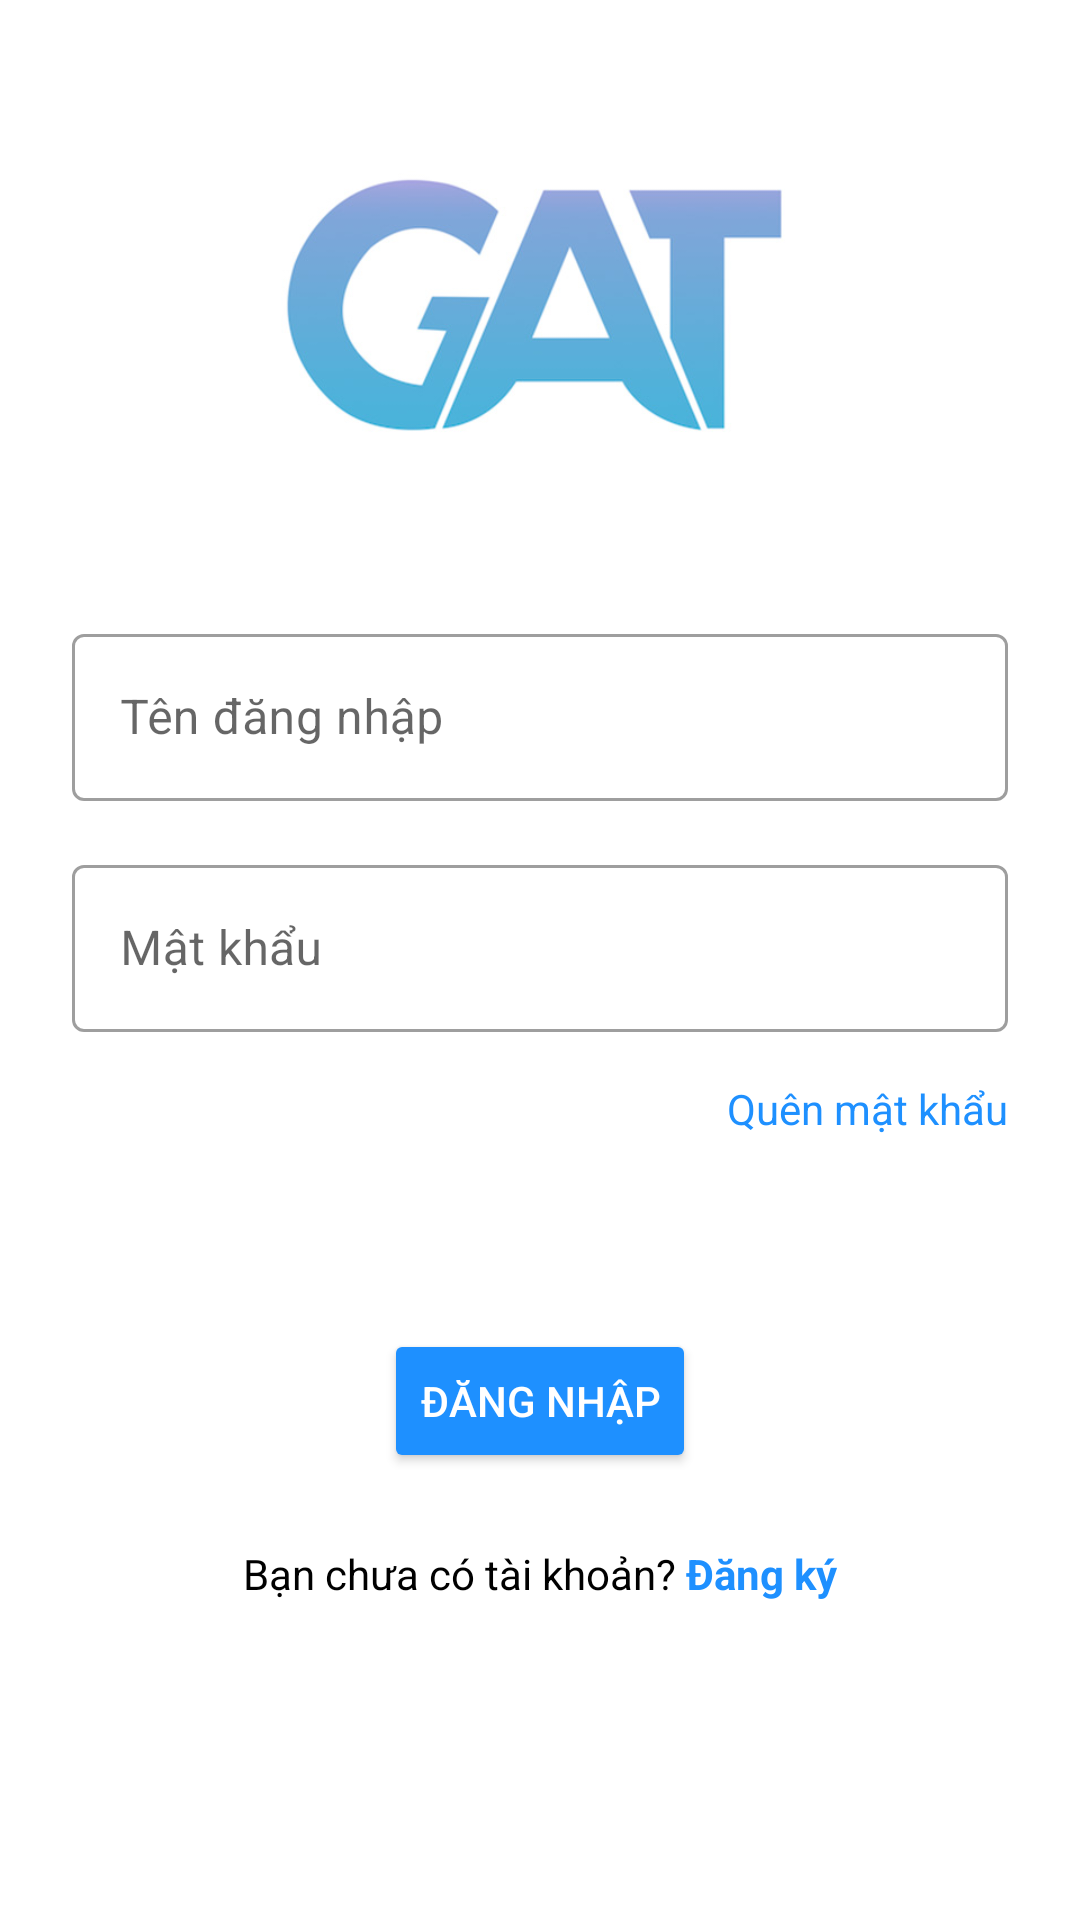

Here is an Android app screen rendered from its layout file. Give the layout XML and the strings, colors and styles it references.
<!-- AndroidManifest.xml: application theme Theme.GiveAndTake -->
<!-- res/layout/activity_login.xml -->
<?xml version="1.0" encoding="utf-8"?>
<LinearLayout xmlns:android="http://schemas.android.com/apk/res/android"
    xmlns:app="http://schemas.android.com/apk/res-auto"
    xmlns:tools="http://schemas.android.com/tools"
    android:layout_width="match_parent"
    android:layout_height="match_parent"
    android:orientation="vertical"
    android:paddingTop="56dp"
    android:padding="24dp"
    tools:context=".LoginActivity">

    <ImageView
        android:src="@drawable/gat"
        android:layout_width="match_parent"
        android:layout_height="150dp"
        android:layout_marginBottom="24dp"
        android:layout_gravity="center_horizontal" />

    <com.google.android.material.textfield.TextInputLayout
        android:layout_width="match_parent"
        android:layout_height="wrap_content"
        android:layout_marginTop="8dp"
        android:layout_marginBottom="8dp"
        style="@style/Widget.MaterialComponents.TextInputLayout.OutlinedBox">

        <com.google.android.material.textfield.TextInputEditText
            android:id="@+id/edtTenDangNhap_Login"
            android:layout_width="match_parent"
            android:layout_height="wrap_content"
            android:inputType="text"
            android:hint="Tên đăng nhập" />
    </com.google.android.material.textfield.TextInputLayout>

    <com.google.android.material.textfield.TextInputLayout
        android:layout_width="match_parent"
        android:layout_height="wrap_content"
        android:layout_marginTop="8dp"
        android:layout_marginBottom="8dp"
        style="@style/Widget.MaterialComponents.TextInputLayout.OutlinedBox">

        <com.google.android.material.textfield.TextInputEditText
            android:id="@+id/edtMatKhau_Login"
            android:layout_width="match_parent"
            android:layout_height="wrap_content"
            android:inputType="textPassword"
            android:hint="Mật khẩu"/>
    </com.google.android.material.textfield.TextInputLayout>

    <TextView
        android:layout_width="wrap_content"
        android:layout_height="wrap_content"
        android:layout_marginTop="8dp"
        android:layout_marginBottom="8dp"
        android:layout_gravity="right"
        android:textColor="#1E90FF"
        android:text="Quên mật khẩu" />

    <Button
        android:id="@+id/btnDangNhap_Login"
        android:layout_width="wrap_content"
        android:layout_height="wrap_content"
        android:layout_marginTop="56dp"
        android:layout_marginBottom="24dp"
        android:layout_gravity="center"
        android:backgroundTint="#1E90FF"
        android:textColor="#FFFFFF"
        android:padding="12dp"
        android:text="Đăng nhập" />

    <LinearLayout
        android:layout_width="match_parent"
        android:layout_height="wrap_content"
        android:gravity="center"
        android:orientation="horizontal">

        <TextView
            android:layout_width="wrap_content"
            android:layout_height="wrap_content"
            android:textColor="#000000"
            android:text="Bạn chưa có tài khoản? " />

        <TextView
            android:id="@+id/txtDangKy_Login"
            android:layout_width="wrap_content"
            android:layout_height="wrap_content"
            android:textColor="#1E90FF"
            android:textStyle="bold"
            android:text="Đăng ký" />
    </LinearLayout>

</LinearLayout>
<!-- resources referenced by this layout -->
<resources>
  <!-- drawable gat: jpg bitmap (drawable, 47546 bytes) -->
  <style name="Theme.GiveAndTake" parent="Theme.MaterialComponents.DayNight.DarkActionBar">
          
          <item name="colorPrimary">@color/purple_500</item>
          <item name="colorPrimaryVariant">@color/purple_700</item>
          <item name="colorOnPrimary">@color/white</item>
          
          <item name="colorSecondary">@color/teal_200</item>
          <item name="colorSecondaryVariant">@color/teal_700</item>
          <item name="colorOnSecondary">@color/black</item>
          
          <item name="android:statusBarColor" tools:targetApi="l">?attr/colorPrimaryVariant</item>
          
      </style>
  <!-- not gathered from this repository: default colours our renderer supplied (Android Studio template values) -->
  <color name="purple_500">#FF6200EE</color>
  <color name="purple_700">#FF3700B3</color>
  <color name="teal_200">#FF03DAC5</color>
  <color name="teal_700">#FF018786</color>
  <color name="black">#FF000000</color>
  <color name="white">#FFFFFFFF</color>
</resources>
